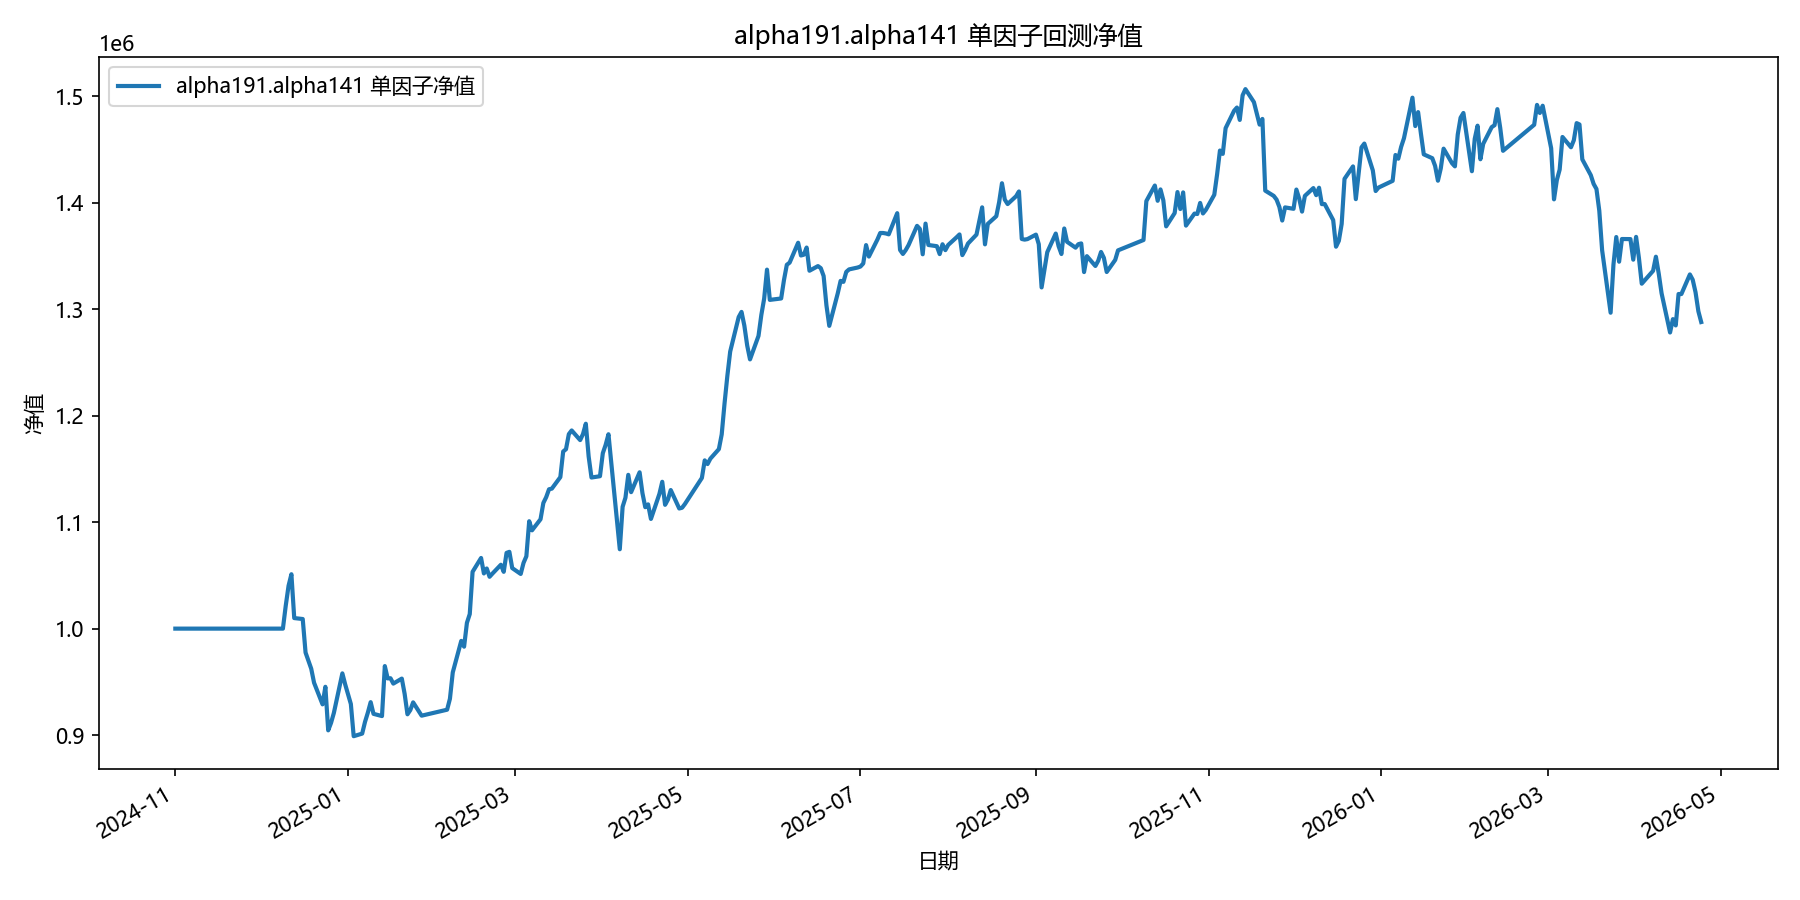

Source data for this figure (header and first rows):
date, equity
2024-11-01, 1000000
2024-11-04, 1000000
2024-11-05, 1000000
2024-11-06, 1000000
2024-11-07, 1000000
2024-11-08, 1000000
2024-11-11, 1000000
2024-11-12, 1000000
2024-11-13, 1000000
2024-11-14, 1000000
2024-11-15, 1000000
2024-11-18, 1000000
2024-11-19, 1000000
2024-11-20, 1000000
2024-11-21, 1000000
2024-11-22, 1000000
2024-11-25, 1000000
2024-11-26, 1000000
2024-11-27, 1000000
2024-11-28, 1000000
2024-11-29, 1000000
2024-12-02, 1000000
2024-12-03, 1000000
2024-12-04, 1000000
2024-12-05, 1000000
2024-12-06, 1000000
2024-12-09, 1000000
2024-12-10, 1021532
2024-12-11, 1040284
2024-12-12, 1051063
2024-12-13, 1009913
2024-12-16, 1009011
2024-12-17, 977517
2024-12-18, 969922
2024-12-19, 962388
2024-12-20, 949222
2024-12-23, 928893
2024-12-24, 945392
2024-12-25, 904516
2024-12-26, 911469
2024-12-27, 920865
2024-12-30, 958006
2024-12-31, 947620
2025-01-02, 929236
2025-01-03, 899012
2025-01-06, 901457
2025-01-07, 912415
2025-01-08, 921113
2025-01-09, 930980
2025-01-10, 919997
2025-01-13, 917889
2025-01-14, 964836
2025-01-15, 953276
2025-01-16, 953426
2025-01-17, 948386
2025-01-20, 953096
2025-01-21, 938751
2025-01-22, 919570
2025-01-23, 923522
2025-01-24, 930769
... 299 more rows
